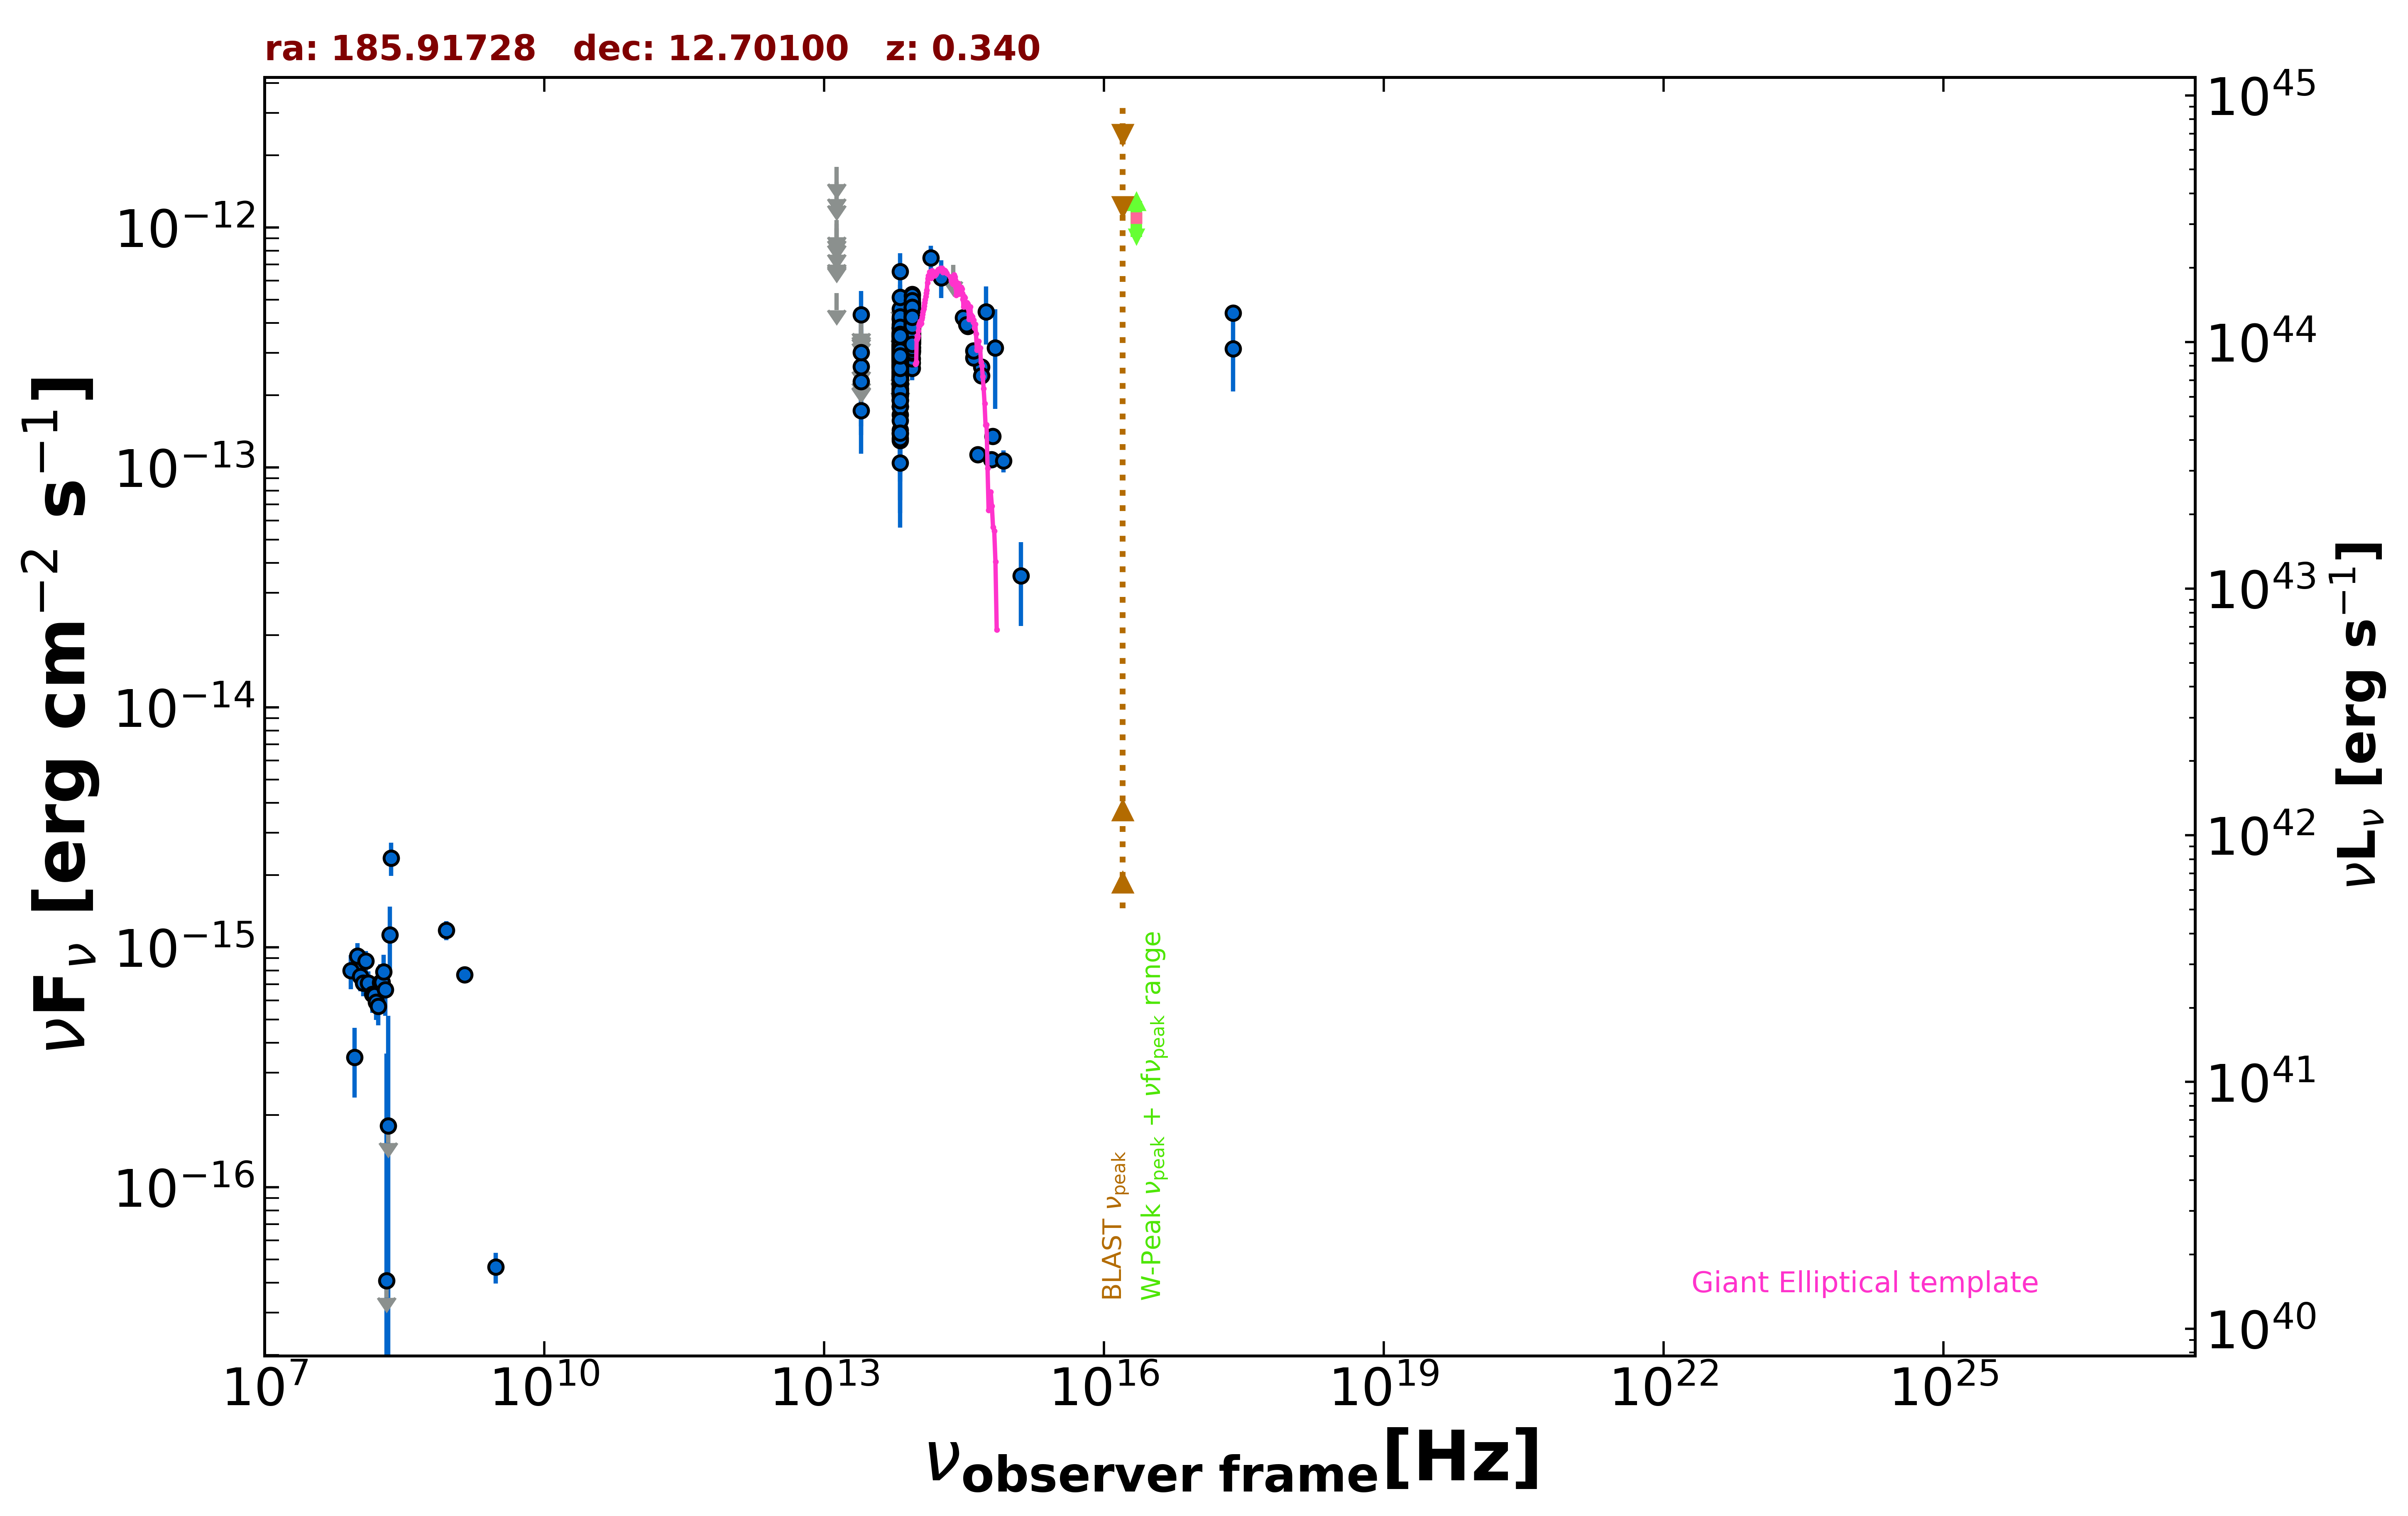

Values plotted in this chart, from the file beside it:
freq., flux, err_flux, MJD_start, MJD_end, flag, catalog, reference
1.400e+09, 7.672e-16, 3.360e-17, 55000, 55000, , NVSS, Condon et al. 1998  AJ  115  1693
8.870e+08, 1.177e-15, 1.070e-16, 55000, 55000, , RACS, Hale et al. 2021  PASA  38  e058
3.000e+09, 4.653e-17, 6.810e-18, 55000, 55000, , VLASSQL, Gordon et al. 2021  ApJS  255  30
2.418e+17, 3.118e-13, 1.050e-13, 55000, 55000, , RASS, Boller et al. 2016  A&A  103  1
2.418e+17, 4.395e-13, 2.370e-14, 55000, 55000, , WGACAT, White et al. 2000  VizieR  IX/31/wgacat
1.389e+14, 7.470e-13, 8.965e-14, 55000, 55000, , 2MASS, Skrutskie et al. 2006  AJ  131  1163
1.804e+14, 6.176e-13, 1.109e-13, 55000, 55000, , 2MASS, Skrutskie et al. 2006  AJ  131  1163
2.427e+14, 6.986e-13, 0.000e+00, 55000, 55000, UL, 2MASS, Skrutskie et al. 2006  AJ  131  1163
8.817e+13, 3.438e-13, 2.600e-15, 55000, 55000, , UNWISE, Schlafly et al. 2019  ApJS  240  30
6.517e+13, 2.832e-13, 3.850e-15, 55000, 55000, , UNWISE, Schlafly et al. 2019  ApJS  240  30
8.817e+13, 3.985e-13, 1.100e-14, 55000, 55000, , WISE, Wright et al. 2010  AJ  140  1868
6.517e+13, 3.016e-13, 1.140e-14, 55000, 55000, , WISE, Wright et al. 2010  AJ  140  1868
2.498e+13, 1.725e-13, 3.650e-14, 55000, 55000, , WISE, Wright et al. 2010  AJ  140  1868
1.363e+13, 5.321e-13, 0.000e+00, 55000, 55000, UL, WISE, Wright et al. 2010  AJ  140  1868
8.817e+13, 3.781e-13, 2.580e-14, 57016, 57016, , NEOWISE, Mainzer et al. 2014  ApJ  792  30
6.517e+13, 3.596e-13, 3.915e-14, 57016, 57016, , NEOWISE, Mainzer et al. 2014  ApJ  792  30
8.817e+13, 3.628e-13, 2.945e-14, 57017, 57017, , NEOWISE, Mainzer et al. 2014  ApJ  792  30
6.517e+13, 2.776e-13, 3.695e-14, 57017, 57017, , NEOWISE, Mainzer et al. 2014  ApJ  792  30
8.817e+13, 3.401e-13, 2.445e-14, 57016, 57016, , NEOWISE, Mainzer et al. 2014  ApJ  792  30
6.517e+13, 2.843e-13, 4.260e-14, 57016, 57016, , NEOWISE, Mainzer et al. 2014  ApJ  792  30
8.817e+13, 4.089e-13, 2.865e-14, 57016, 57016, , NEOWISE, Mainzer et al. 2014  ApJ  792  30
6.517e+13, 3.214e-13, 3.705e-14, 57016, 57016, , NEOWISE, Mainzer et al. 2014  ApJ  792  30
8.817e+13, 4.278e-13, 3.115e-14, 57017, 57017, , NEOWISE, Mainzer et al. 2014  ApJ  792  30
6.517e+13, 3.537e-13, 4.210e-14, 57017, 57017, , NEOWISE, Mainzer et al. 2014  ApJ  792  30
8.817e+13, 4.243e-13, 3.285e-14, 57016, 57016, , NEOWISE, Mainzer et al. 2014  ApJ  792  30
6.517e+13, 2.600e-13, 4.060e-14, 57016, 57016, , NEOWISE, Mainzer et al. 2014  ApJ  792  30
8.817e+13, 3.562e-13, 2.560e-14, 57017, 57017, , NEOWISE, Mainzer et al. 2014  ApJ  792  30
6.517e+13, 2.857e-13, 4.065e-14, 57017, 57017, , NEOWISE, Mainzer et al. 2014  ApJ  792  30
8.817e+13, 4.239e-13, 2.930e-14, 57016, 57016, , NEOWISE, Mainzer et al. 2014  ApJ  792  30
6.517e+13, 1.896e-13, 5.395e-14, 57016, 57016, , NEOWISE, Mainzer et al. 2014  ApJ  792  30
8.817e+13, 3.877e-13, 2.605e-14, 57016, 57016, , NEOWISE, Mainzer et al. 2014  ApJ  792  30
6.517e+13, 2.376e-13, 3.935e-14, 57016, 57016, , NEOWISE, Mainzer et al. 2014  ApJ  792  30
8.817e+13, 3.799e-13, 2.490e-14, 57016, 57016, , NEOWISE, Mainzer et al. 2014  ApJ  792  30
6.517e+13, 3.208e-13, 3.640e-14, 57016, 57016, , NEOWISE, Mainzer et al. 2014  ApJ  792  30
8.817e+13, 3.675e-13, 2.610e-14, 57016, 57016, , NEOWISE, Mainzer et al. 2014  ApJ  792  30
6.517e+13, 3.038e-13, 4.355e-14, 57016, 57016, , NEOWISE, Mainzer et al. 2014  ApJ  792  30
8.817e+13, 3.813e-13, 3.375e-14, 57742, 57742, , NEOWISE, Mainzer et al. 2014  ApJ  792  30
6.517e+13, 2.841e-13, 6.225e-14, 57742, 57742, , NEOWISE, Mainzer et al. 2014  ApJ  792  30
8.817e+13, 4.120e-13, 3.915e-14, 57743, 57743, , NEOWISE, Mainzer et al. 2014  ApJ  792  30
6.517e+13, 2.649e-13, 0.000e+00, 57743, 57743, UL, NEOWISE, Mainzer et al. 2014  ApJ  792  30
8.817e+13, 3.333e-13, 3.105e-14, 57742, 57742, , NEOWISE, Mainzer et al. 2014  ApJ  792  30
6.517e+13, 2.020e-13, 7.830e-14, 57742, 57742, , NEOWISE, Mainzer et al. 2014  ApJ  792  30
8.817e+13, 3.484e-13, 3.245e-14, 57745, 57745, , NEOWISE, Mainzer et al. 2014  ApJ  792  30
6.517e+13, 3.095e-13, 4.980e-14, 57745, 57745, , NEOWISE, Mainzer et al. 2014  ApJ  792  30
8.817e+13, 3.743e-13, 2.765e-14, 57745, 57745, , NEOWISE, Mainzer et al. 2014  ApJ  792  30
6.517e+13, 2.398e-13, 5.185e-14, 57745, 57745, , NEOWISE, Mainzer et al. 2014  ApJ  792  30
8.817e+13, 3.558e-13, 2.825e-14, 57745, 57745, , NEOWISE, Mainzer et al. 2014  ApJ  792  30
6.517e+13, 2.629e-13, 4.600e-14, 57745, 57745, , NEOWISE, Mainzer et al. 2014  ApJ  792  30
8.817e+13, 4.150e-13, 4.060e-14, 57742, 57742, , NEOWISE, Mainzer et al. 2014  ApJ  792  30
6.517e+13, 1.797e-13, 9.255e-14, 57742, 57742, , NEOWISE, Mainzer et al. 2014  ApJ  792  30
8.817e+13, 4.410e-13, 3.005e-14, 57745, 57745, , NEOWISE, Mainzer et al. 2014  ApJ  792  30
6.517e+13, 2.350e-13, 4.570e-14, 57745, 57745, , NEOWISE, Mainzer et al. 2014  ApJ  792  30
8.817e+13, 4.451e-13, 2.955e-14, 57745, 57745, , NEOWISE, Mainzer et al. 2014  ApJ  792  30
6.517e+13, 3.103e-13, 4.935e-14, 57745, 57745, , NEOWISE, Mainzer et al. 2014  ApJ  792  30
8.817e+13, 4.127e-13, 2.850e-14, 57909, 57909, , NEOWISE, Mainzer et al. 2014  ApJ  792  30
6.517e+13, 3.086e-13, 7.230e-14, 57909, 57909, , NEOWISE, Mainzer et al. 2014  ApJ  792  30
8.817e+13, 5.050e-13, 3.770e-14, 57908, 57908, , NEOWISE, Mainzer et al. 2014  ApJ  792  30
6.517e+13, 2.743e-13, 0.000e+00, 57908, 57908, UL, NEOWISE, Mainzer et al. 2014  ApJ  792  30
8.817e+13, 3.648e-13, 2.625e-14, 57906, 57906, , NEOWISE, Mainzer et al. 2014  ApJ  792  30
6.517e+13, 3.058e-13, 5.065e-14, 57906, 57906, , NEOWISE, Mainzer et al. 2014  ApJ  792  30
... 543 more rows
